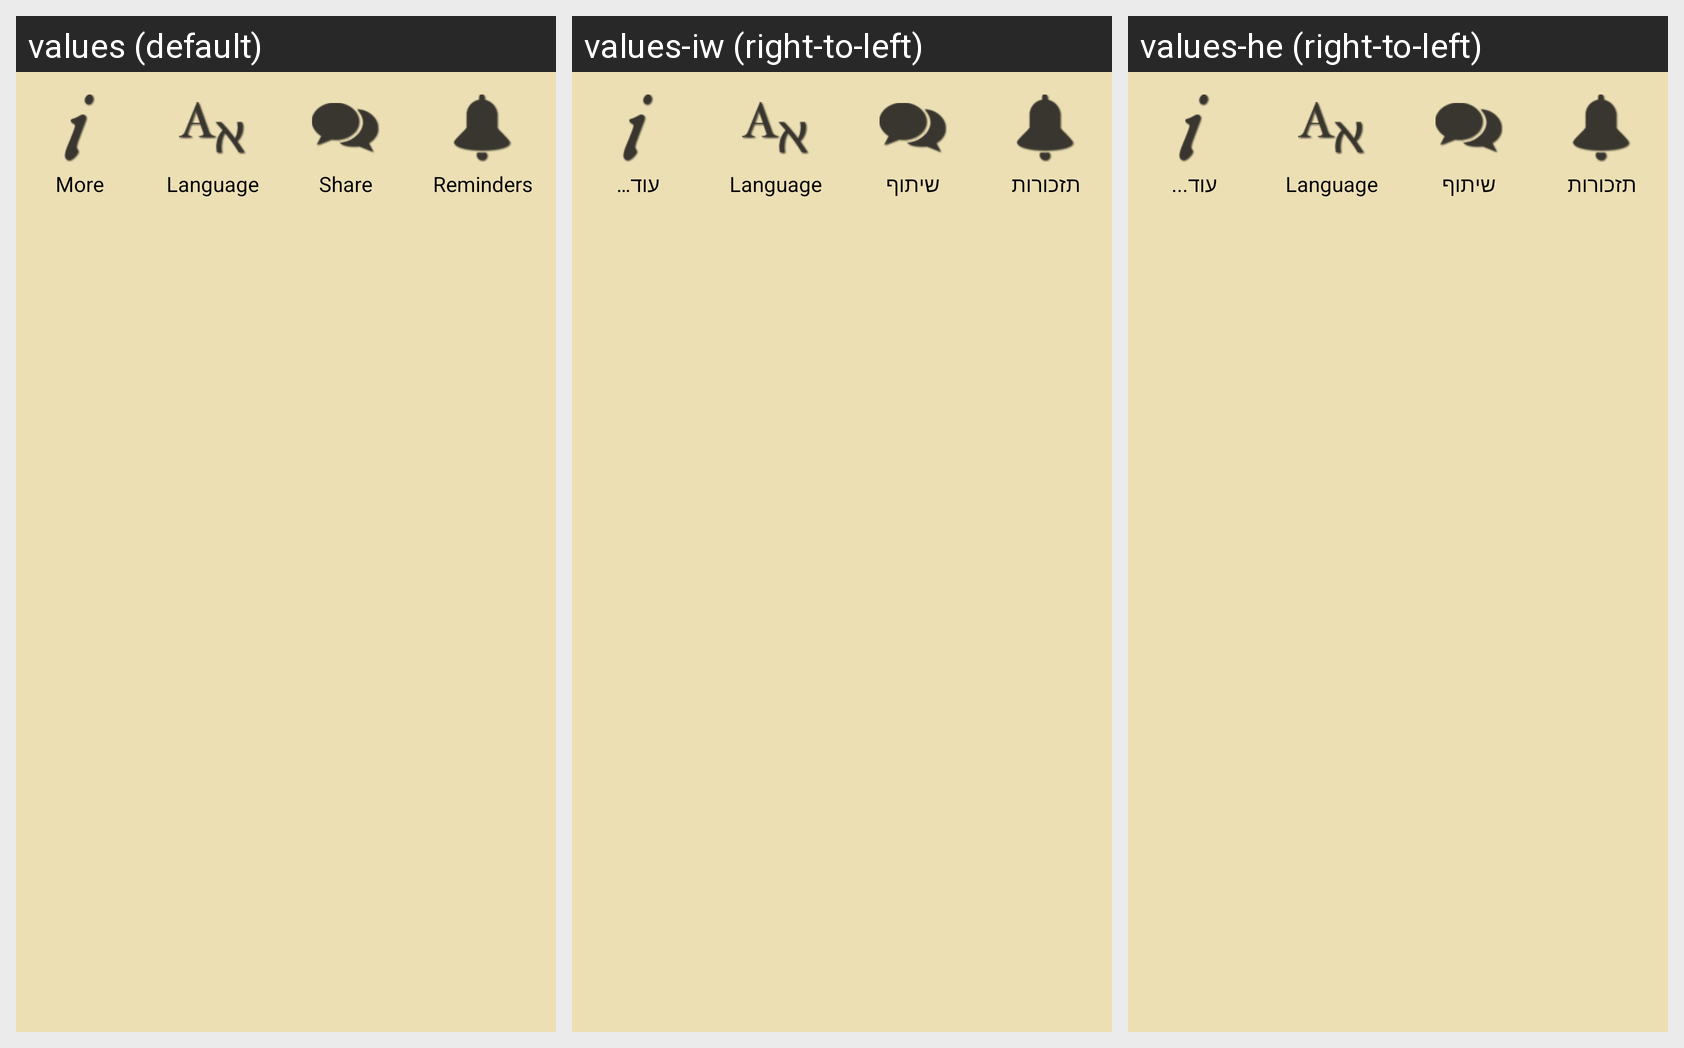

This grid shows one Android layout under several languages. Give, for every string resource on the screen, its name, the default text and each shown locale's text.
Android screen res/layout/main_settings_bar.xml rendered under 3 locales, left to right: values (default), values-iw (right-to-left), values-he (right-to-left). Device: Nexus 5 (rendered at 1080×1920; each locale shown at half size, 540×960, under a caption strip naming it); theme AppTheme.
Strings drawn on this screen, with the default value and each locale's value (text and hints the layout hard-codes, and strings that could not be matched under every locale, appear in the picture but are not listed):

aboutLabel
  values: More
  values-iw: עוד…
  values-he: עוד...

languageSettingsLabel
  values: Language
  values-iw: Language
  values-he: Language

shareLabel
  values: Share
  values-iw: שיתוף
  values-he: שיתוף

reminderLabel
  values: Reminders
  values-iw: תזכורות
  values-he: תזכורות
